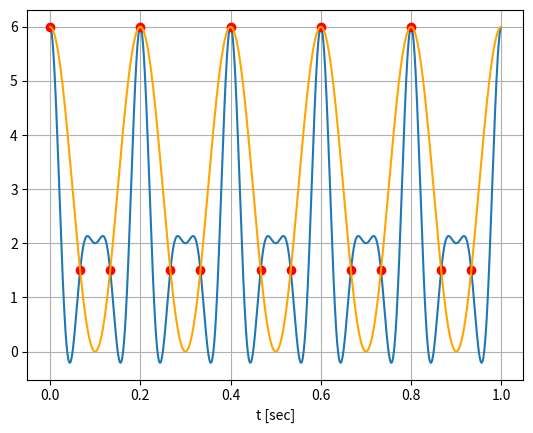

Recreate this plot in Python.
import numpy as np
import matplotlib.pyplot as plt
from scipy import signal

t = np.arange(0, 1, 0.001)
fs = 15
nt = np.arange(0, 1, 1/fs)
x = 2 + np.cos(10*np.pi*t) + 2*np.cos(20*np.pi*t) + np.cos(30*np.pi*t)
plt.plot(t,x)
xs = 2 + np.cos(10*np.pi*nt) + 2*np.cos(20*np.pi*nt) + np.cos(30*np.pi*nt)
plt.plot(nt,xs,"ro")
xa = 3 + 3*np.cos(10*np.pi*t)
plt.plot(t,xa,color="orange")
plt.grid()
plt.xlabel('t [sec]')
plt.show()